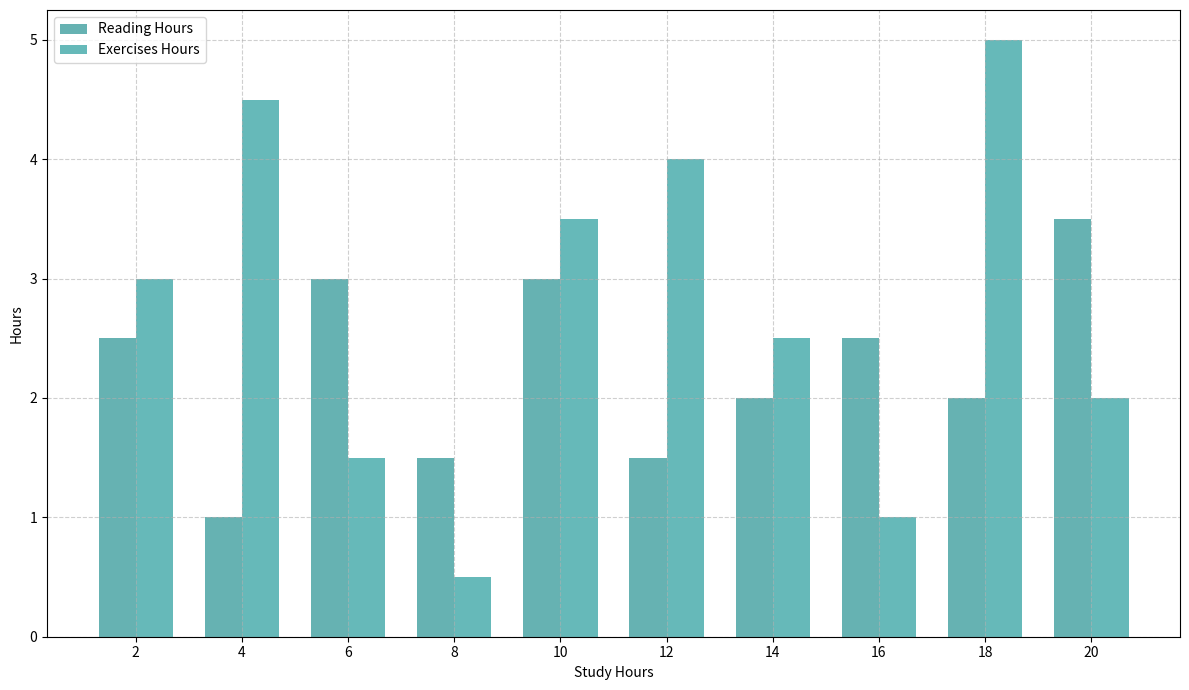

Here is the Python script that generated this plot:
import matplotlib.pyplot as plt
import numpy as np

study_hours = np.array([2, 4, 6, 8, 10, 12, 14, 16, 18, 20])
reading_hours = np.array([1, 1.5, 2, 2.5, 3, 3.5, 3, 2.5, 2, 1.5])
exercises_hours = np.array([0.5, 1, 1.5, 2, 2.5, 3, 3.5, 4, 4.5, 5])

# Randomly shuffle reading_hours and exercises_hours
shuffled_reading_hours = reading_hours[[3, 0, 6, 9, 4, 1, 8, 7, 2, 5]]
shuffled_exercises_hours = exercises_hours[[5, 8, 2, 0, 6, 7, 4, 1, 9, 3]]

fig, ax1 = plt.subplots(figsize=(12, 7))

bar_width = 0.35
bar_positions = np.arange(len(study_hours))

ax1.bar(bar_positions, shuffled_reading_hours, bar_width, color='teal', alpha=0.6, label='Reading Hours')
ax1.bar(bar_positions + bar_width, shuffled_exercises_hours, bar_width, color='darkcyan', alpha=0.6, label='Exercises Hours')

ax1.set_xticks(bar_positions + bar_width / 2)
ax1.set_xticklabels(study_hours)

ax1.set_xlabel("Study Hours")
ax1.set_ylabel("Hours")
ax1.legend()
ax1.grid(True, linestyle='--', alpha=0.6)
fig.tight_layout()

plt.show()
